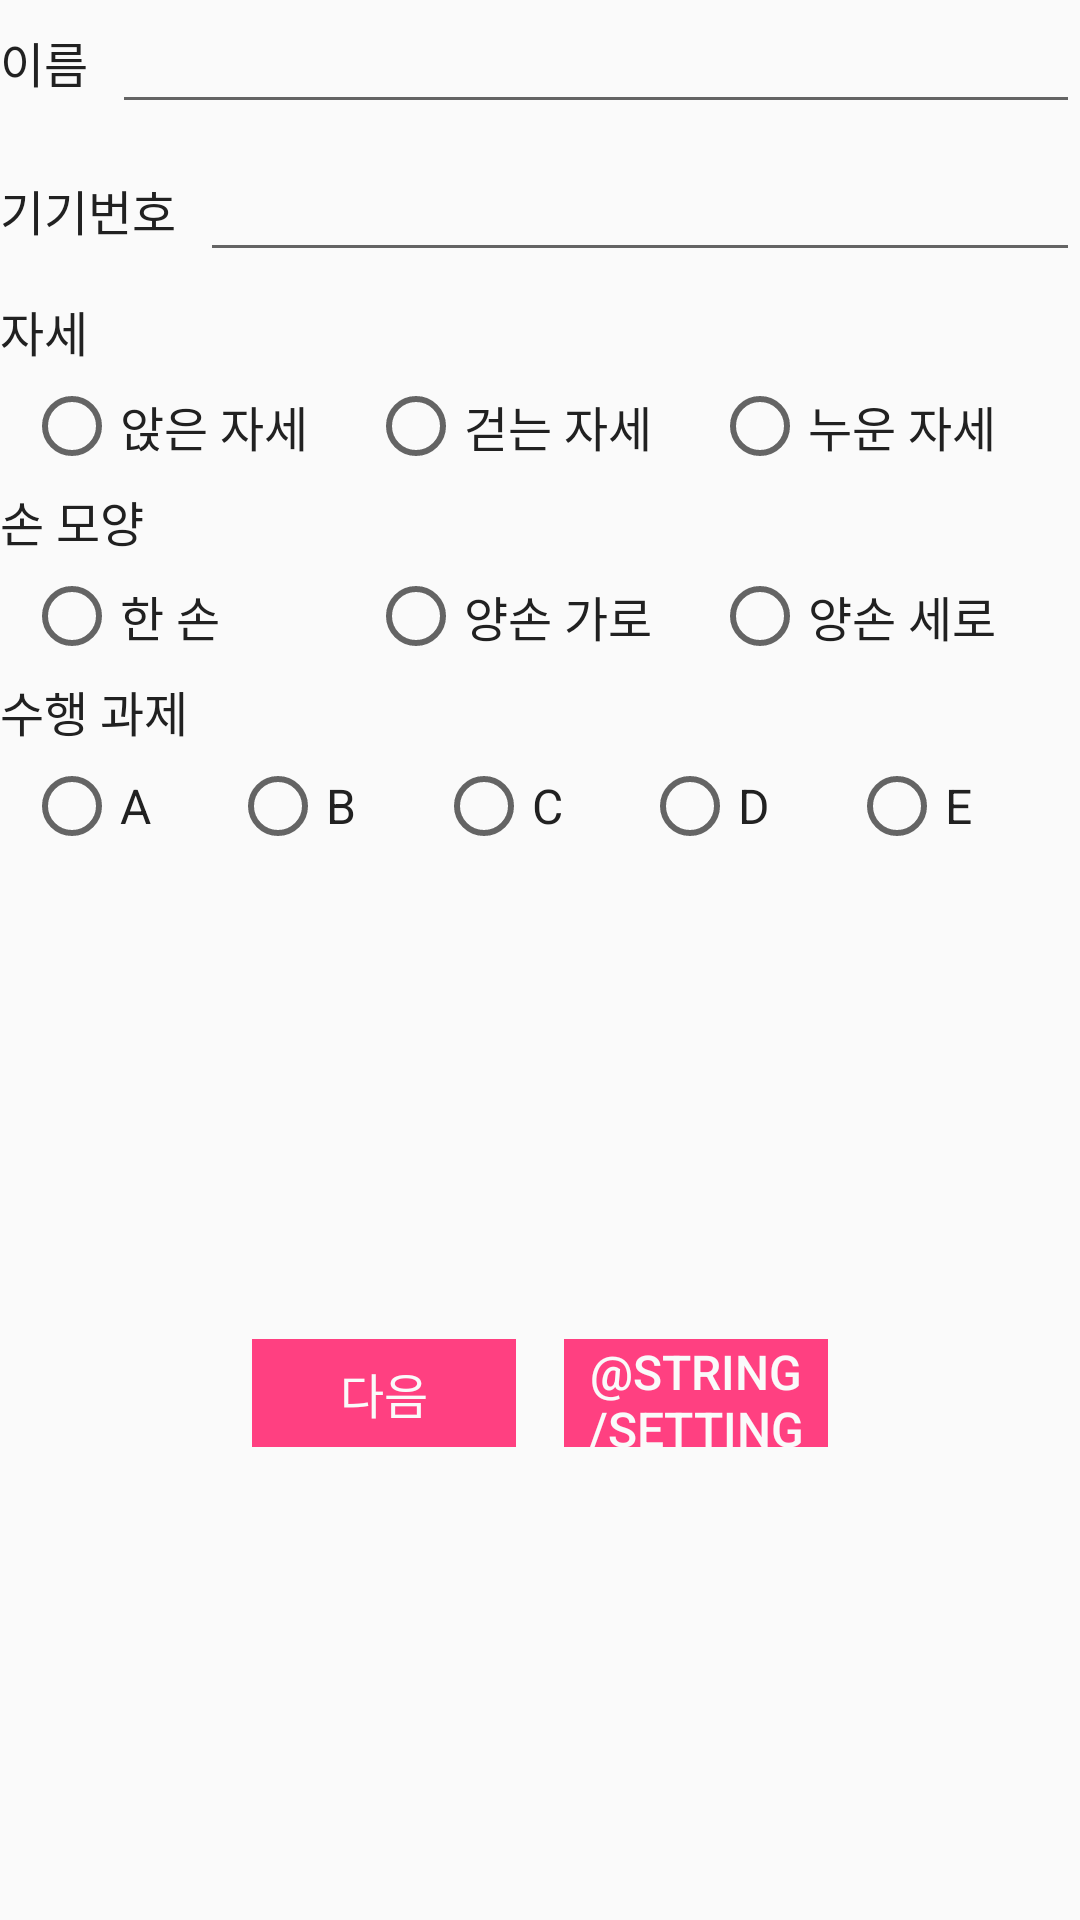

Produce the Android XML layout that renders to this screen, including the resource entries it uses.
<!-- AndroidManifest.xml: application theme AppTheme -->
<!-- res/layout/main_activity.xml -->
<?xml version="1.0" encoding="utf-8"?>
<layout xmlns:android="http://schemas.android.com/apk/res/android">

    <LinearLayout
        android:layout_width="match_parent"
        android:layout_height="match_parent"
        android:layout_margin="@dimen/common_margin_long"
        android:orientation="vertical">

        <LinearLayout
            android:layout_width="match_parent"
            android:layout_height="wrap_content"
            android:layout_marginBottom="@dimen/common_margin_middle"
            android:gravity="center_vertical"
            android:orientation="horizontal">

            <TextView
                style="@style/FieldTypo"
                android:layout_width="wrap_content"
                android:layout_height="wrap_content"
                android:layout_marginEnd="@dimen/common_margin_middle"
                android:text="@string/name"/>

            <EditText
                android:id="@+id/name"
                android:layout_width="0dp"
                android:layout_height="wrap_content"
                android:layout_weight="1"/>
        </LinearLayout>

        <LinearLayout
            android:layout_width="match_parent"
            android:layout_height="wrap_content"
            android:layout_marginBottom="@dimen/common_margin_middle"
            android:gravity="center_vertical"
            android:orientation="horizontal">

            <TextView
                style="@style/FieldTypo"
                android:layout_width="wrap_content"
                android:layout_height="wrap_content"
                android:layout_marginEnd="@dimen/common_margin_middle"
                android:text="@string/device_number"/>

            <EditText
                android:id="@+id/device_number"
                android:layout_width="0dp"
                android:layout_height="wrap_content"
                android:layout_weight="1"/>
        </LinearLayout>

        <LinearLayout
            android:layout_width="match_parent"
            android:layout_height="wrap_content"
            android:layout_marginBottom="@dimen/common_margin_middle"
            android:orientation="vertical">

            <TextView
                style="@style/FieldTypo"
                android:layout_width="wrap_content"
                android:layout_height="wrap_content"
                android:layout_marginEnd="@dimen/common_margin_middle"
                android:layout_marginBottom="@dimen/common_margin_middle"
                android:text="@string/posture_type"/>

            <RadioGroup
                android:id="@+id/posture_type"
                android:layout_width="match_parent"
                android:layout_height="wrap_content"
                android:layout_marginEnd="@dimen/common_margin_middle"
                android:layout_marginStart="@dimen/common_margin_middle"
                android:orientation="horizontal">

                <RadioButton
                    android:id="@+id/posture_type_sit"
                    style="@style/FieldTypo"
                    android:layout_width="0dp"
                    android:layout_height="@dimen/radio_button_size"
                    android:layout_weight="1"
                    android:text="@string/posture_type_sit"/>

                <RadioButton
                    android:id="@+id/posture_type_stand"
                    style="@style/FieldTypo"
                    android:layout_width="0dp"
                    android:layout_height="@dimen/radio_button_size"
                    android:layout_weight="1"
                    android:text="@string/posture_type_stand"/>

                <RadioButton
                    android:id="@+id/posture_type_lie_down"
                    style="@style/FieldTypo"
                    android:layout_width="0dp"
                    android:layout_height="@dimen/radio_button_size"
                    android:layout_weight="1"
                    android:text="@string/posture_type_lie_down"/>

            </RadioGroup>

        </LinearLayout>

        <LinearLayout
            android:layout_width="match_parent"
            android:layout_height="wrap_content"
            android:layout_marginBottom="@dimen/common_margin_middle"
            android:orientation="vertical">

            <TextView
                style="@style/FieldTypo"
                android:layout_width="wrap_content"
                android:layout_height="wrap_content"
                android:layout_marginEnd="@dimen/common_margin_middle"
                android:layout_marginBottom="@dimen/common_margin_middle"
                android:text="@string/hand_type"
                android:id="@+id/textView"/>

            <RadioGroup
                android:id="@+id/hand_type"
                android:layout_width="match_parent"
                android:layout_height="wrap_content"
                android:layout_marginEnd="@dimen/common_margin_middle"
                android:layout_marginStart="@dimen/common_margin_middle"
                android:orientation="horizontal">

                <RadioButton
                    android:id="@+id/hand_type_one"
                    style="@style/FieldTypo"
                    android:layout_width="0dp"
                    android:layout_height="@dimen/radio_button_size"
                    android:layout_weight="1"
                    android:text="@string/hand_type_one"/>

                <RadioButton
                    android:id="@+id/hand_type_horizontal_both"
                    style="@style/FieldTypo"
                    android:layout_width="0dp"
                    android:layout_height="@dimen/radio_button_size"
                    android:layout_weight="1"
                    android:text="@string/hand_type_horizontal_both"/>

                <RadioButton
                    android:id="@+id/hand_type_vertical_both"
                    style="@style/FieldTypo"
                    android:layout_width="0dp"
                    android:layout_height="@dimen/radio_button_size"
                    android:layout_weight="1"
                    android:text="@string/hand_type_vertical_both"/>

            </RadioGroup>

        </LinearLayout>

        <LinearLayout
            android:layout_width="match_parent"
            android:layout_height="wrap_content"
            android:layout_marginBottom="@dimen/common_margin_middle"
            android:orientation="vertical">

            <TextView
                style="@style/FieldTypo"
                android:layout_width="wrap_content"
                android:layout_height="wrap_content"
                android:layout_marginEnd="@dimen/common_margin_middle"
                android:layout_marginBottom="@dimen/common_margin_middle"
                android:text="@string/test_type"/>

            <RadioGroup
                android:id="@+id/test_type"
                android:layout_width="match_parent"
                android:layout_height="wrap_content"
                android:layout_marginEnd="@dimen/common_margin_middle"
                android:layout_marginStart="@dimen/common_margin_middle"
                android:orientation="horizontal">

                <RadioButton
                    android:id="@+id/test_type_a"
                    style="@style/FieldTypo"
                    android:layout_width="0dp"
                    android:layout_height="@dimen/radio_button_size"
                    android:layout_weight="1"
                    android:text="@string/test_type_a"/>

                <RadioButton
                    android:id="@+id/test_type_b"
                    style="@style/FieldTypo"
                    android:layout_width="0dp"
                    android:layout_height="@dimen/radio_button_size"
                    android:layout_weight="1"
                    android:text="@string/test_type_b"/>

                <RadioButton
                    android:id="@+id/test_type_c"
                    style="@style/FieldTypo"
                    android:layout_width="0dp"
                    android:layout_height="@dimen/radio_button_size"
                    android:layout_weight="1"
                    android:text="@string/test_type_c"/>

                <RadioButton
                    android:id="@+id/test_type_d"
                    style="@style/FieldTypo"
                    android:layout_width="0dp"
                    android:layout_height="@dimen/radio_button_size"
                    android:layout_weight="1"
                    android:text="@string/test_type_d"/>

                <RadioButton
                    android:id="@+id/test_type_e"
                    style="@style/FieldTypo"
                    android:layout_width="0dp"
                    android:layout_height="@dimen/radio_button_size"
                    android:layout_weight="1"
                    android:text="@string/test_type_e"/>

            </RadioGroup>

        </LinearLayout>

        <LinearLayout
            android:layout_width="match_parent"
            android:layout_height="0dp"
            android:layout_weight="1"
            android:gravity="center"
            android:orientation="horizontal">

            <FrameLayout
                android:layout_width="@dimen/common_button_width"
                android:layout_height="@dimen/common_button_height"
                android:background="@color/accent"
                android:layout_marginEnd="@dimen/common_margin_long">

                <Button
                    android:id="@+id/next_button"
                    style="@style/ButtonTypo"
                    android:layout_width="match_parent"
                    android:layout_height="match_parent"
                    android:background="?selectableItemBackground"
                    android:text="@string/next_step_button"/>
            </FrameLayout>

            <FrameLayout
                android:layout_width="@dimen/common_button_width"
                android:layout_height="@dimen/common_button_height"
                android:background="@color/accent">

                <Button
                    android:id="@+id/setting_button"
                    style="@style/ButtonTypo"
                    android:layout_width="match_parent"
                    android:layout_height="match_parent"
                    android:background="?selectableItemBackground"
                    android:text="@string/setting_button"/>
            </FrameLayout>
        </LinearLayout>

    </LinearLayout>
</layout>
<!-- resources referenced by this layout -->
<resources>
  <color name="accent">#FF4081</color>
  <dimen name="common_button_height">36dp</dimen>
  <dimen name="common_button_width">88dp</dimen>
  <dimen name="common_margin_long">16dp</dimen>
  <dimen name="common_margin_middle">8dp</dimen>
  <dimen name="radio_button_size">24dp</dimen>
  <string name="device_number">기기번호</string>
  <string name="hand_type">손 모양</string>
  <string name="hand_type_horizontal_both">양손 가로</string>
  <string name="hand_type_one">한 손</string>
  <string name="hand_type_vertical_both">양손 세로</string>
  <string name="name">이름</string>
  <string name="next_step_button">다음</string>
  <string name="posture_type">자세</string>
  <string name="posture_type_lie_down">누운 자세</string>
  <string name="posture_type_sit">앉은 자세</string>
  <string name="posture_type_stand">걷는 자세</string>
  <string name="test_type">수행 과제</string>
  <string name="test_type_a">A</string>
  <string name="test_type_b">B</string>
  <string name="test_type_c">C</string>
  <string name="test_type_d">D</string>
  <string name="test_type_e">E</string>
  <style name="ButtonTypo">
          <item name="android:textColor">@color/background_primary</item>
          <item name="android:textSize">@dimen/common_text_size_middle</item>
      </style>
  <style name="FieldTypo">
          <item name="android:textSize">@dimen/common_text_size_middle</item>
          <item name="android:textColor">@color/background_quinary</item>
      </style>
  <style name="AppTheme" parent="Theme.AppCompat.Light.NoActionBar">
          
          <item name="colorPrimary">@color/colorPrimary</item>
          <item name="colorPrimaryDark">@color/colorPrimaryDark</item>
          <item name="colorAccent">@color/accent</item>
      </style>
  <color name="background_primary">#FAFAFA</color>
  <dimen name="common_text_size_middle">16sp</dimen>
  <color name="background_quinary">#212121</color>
  <color name="colorPrimary">#2196F3</color>
  <color name="colorPrimaryDark">#303F9F</color>
</resources>
